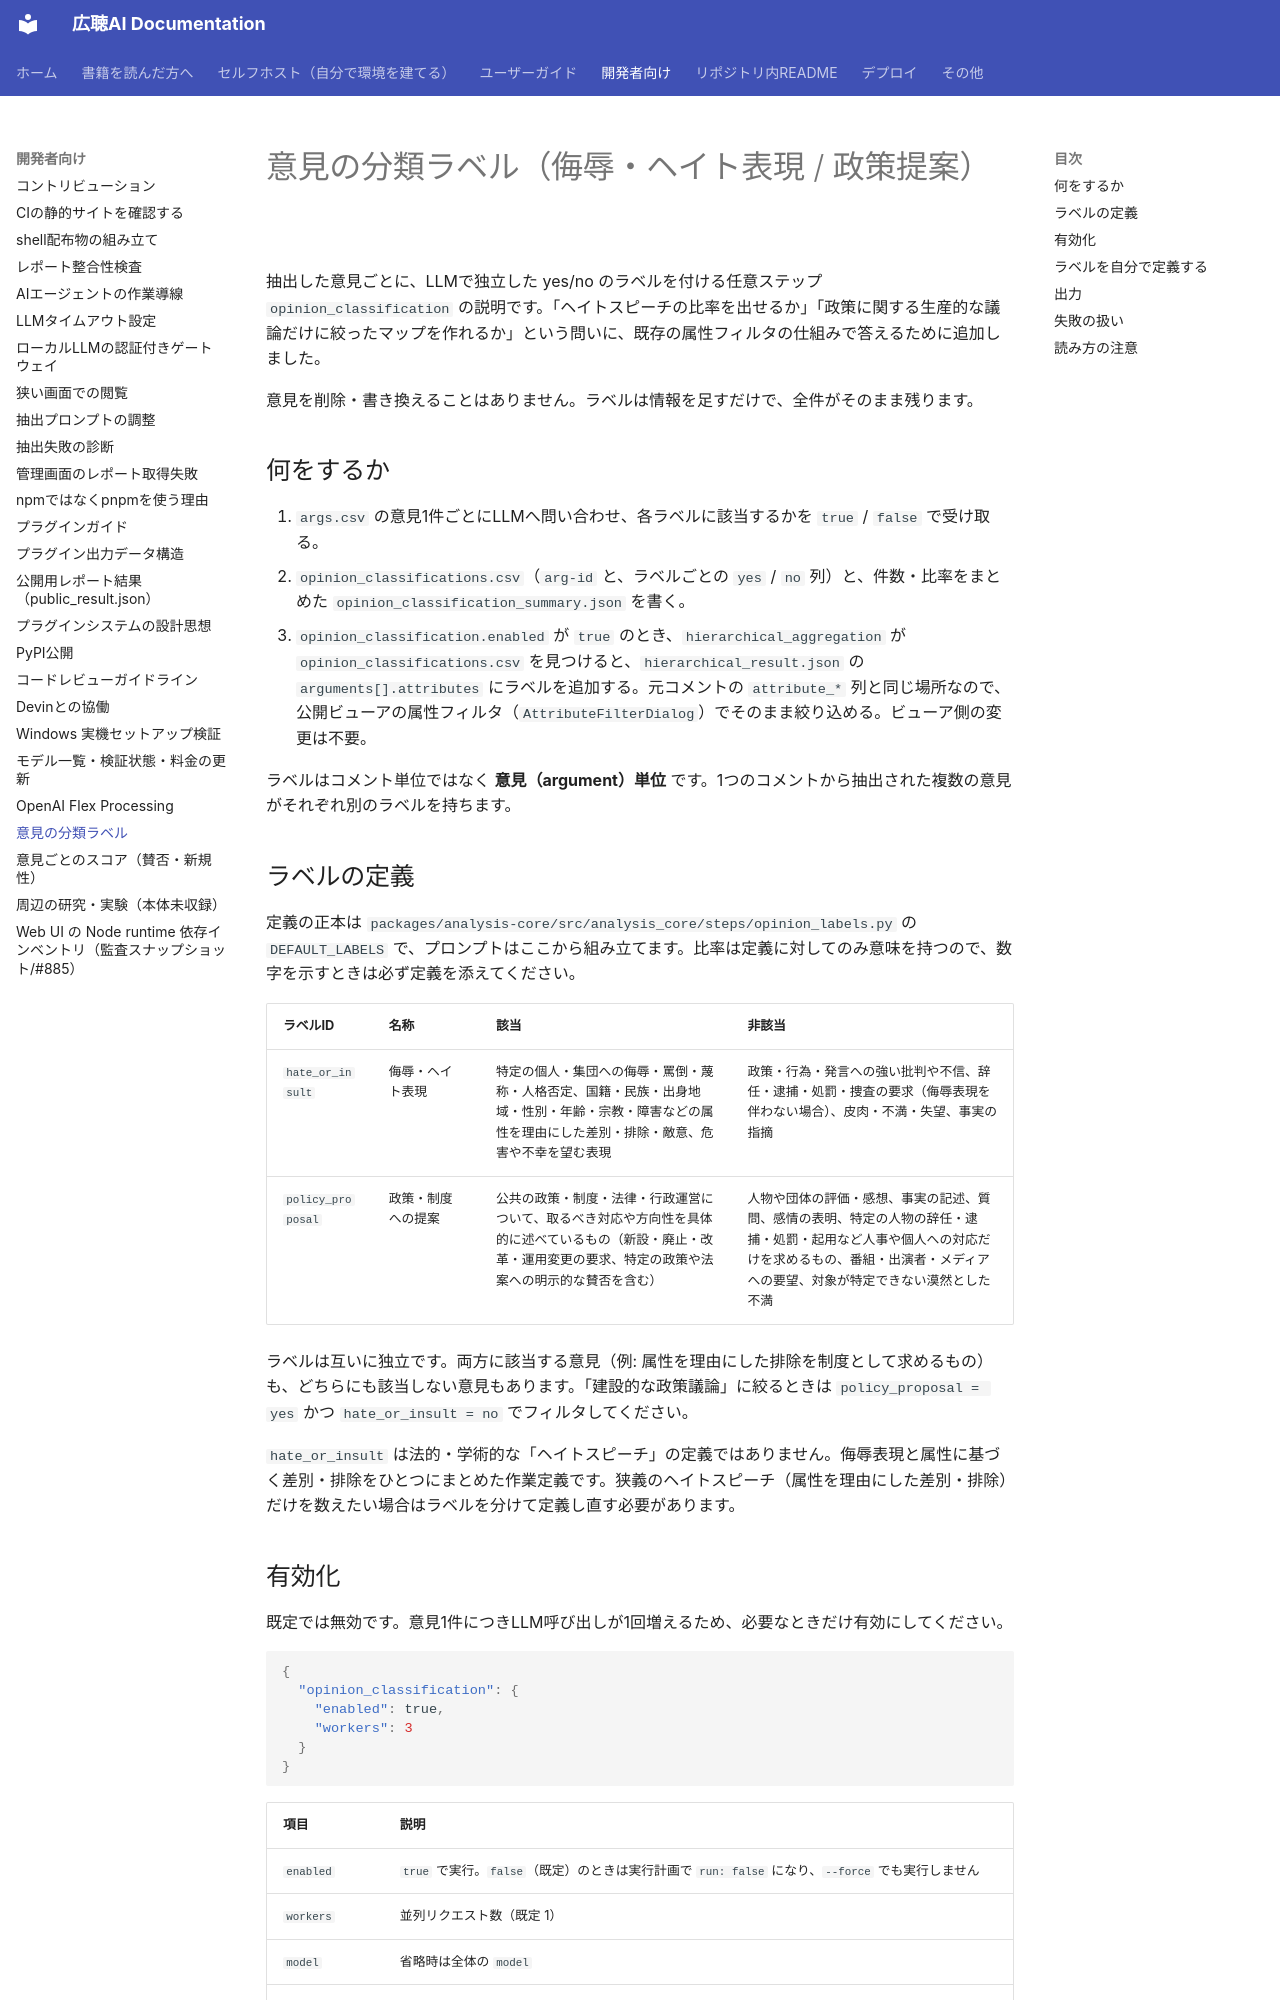

repository: digitaldemocracy2030/kouchou-ai · page: development/opinion-classification/index.html · generator: mkdocs

# 意見の分類ラベル（侮辱・ヘイト表現 / 政策提案）

抽出した意見ごとに、LLMで独立した yes/no のラベルを付ける任意ステップ `opinion_classification` の説明です。「ヘイトスピーチの比率を出せるか」「政策に関する生産的な議論だけに絞ったマップを作れるか」という問いに、既存の属性フィルタの仕組みで答えるために追加しました。

意見を削除・書き換えることはありません。ラベルは情報を足すだけで、全件がそのまま残ります。

## 何をするか

1. `args.csv` の意見1件ごとにLLMへ問い合わせ、各ラベルに該当するかを `true` / `false` で受け取る。
2. `opinion_classifications.csv`（`arg-id` と、ラベルごとの `yes` / `no` 列）と、件数・比率をまとめた `opinion_classification_summary.json` を書く。
3. `opinion_classification.enabled` が `true` のとき、`hierarchical_aggregation` が `opinion_classifications.csv` を見つけると、`hierarchical_result.json` の `arguments[].attributes` にラベルを追加する。元コメントの `attribute_*` 列と同じ場所なので、公開ビューアの属性フィルタ（`AttributeFilterDialog`）でそのまま絞り込める。ビューア側の変更は不要。

ラベルはコメント単位ではなく **意見（argument）単位** です。1つのコメントから抽出された複数の意見がそれぞれ別のラベルを持ちます。

## ラベルの定義

定義の正本は `packages/analysis-core/src/analysis_core/steps/opinion_labels.py` の `DEFAULT_LABELS` で、プロンプトはここから組み立てます。比率は定義に対してのみ意味を持つので、数字を示すときは必ず定義を添えてください。

| ラベルID | 名称 | 該当 | 非該当 |
|---|---|---|---|
| `hate_or_insult` | 侮辱・ヘイト表現 | 特定の個人・集団への侮辱・罵倒・蔑称・人格否定、国籍・民族・出身地域・性別・年齢・宗教・障害などの属性を理由にした差別・排除・敵意、危害や不幸を望む表現 | 政策・行為・発言への強い批判や不信、辞任・逮捕・処罰・捜査の要求（侮辱表現を伴わない場合）、皮肉・不満・失望、事実の指摘 |
| `policy_proposal` | 政策・制度への提案 | 公共の政策・制度・法律・行政運営について、取るべき対応や方向性を具体的に述べているもの（新設・廃止・改革・運用変更の要求、特定の政策や法案への明示的な賛否を含む） | 人物や団体の評価・感想、事実の記述、質問、感情の表明、特定の人物の辞任・逮捕・処罰・起用など人事や個人への対応だけを求めるもの、番組・出演者・メディアへの要望、対象が特定できない漠然とした不満 |

ラベルは互いに独立です。両方に該当する意見（例: 属性を理由にした排除を制度として求めるもの）も、どちらにも該当しない意見もあります。「建設的な政策議論」に絞るときは `policy_proposal = yes` かつ `hate_or_insult = no` でフィルタしてください。

`hate_or_insult` は法的・学術的な「ヘイトスピーチ」の定義ではありません。侮辱表現と属性に基づく差別・排除をひとつにまとめた作業定義です。狭義のヘイトスピーチ（属性を理由にした差別・排除）だけを数えたい場合はラベルを分けて定義し直す必要があります。
